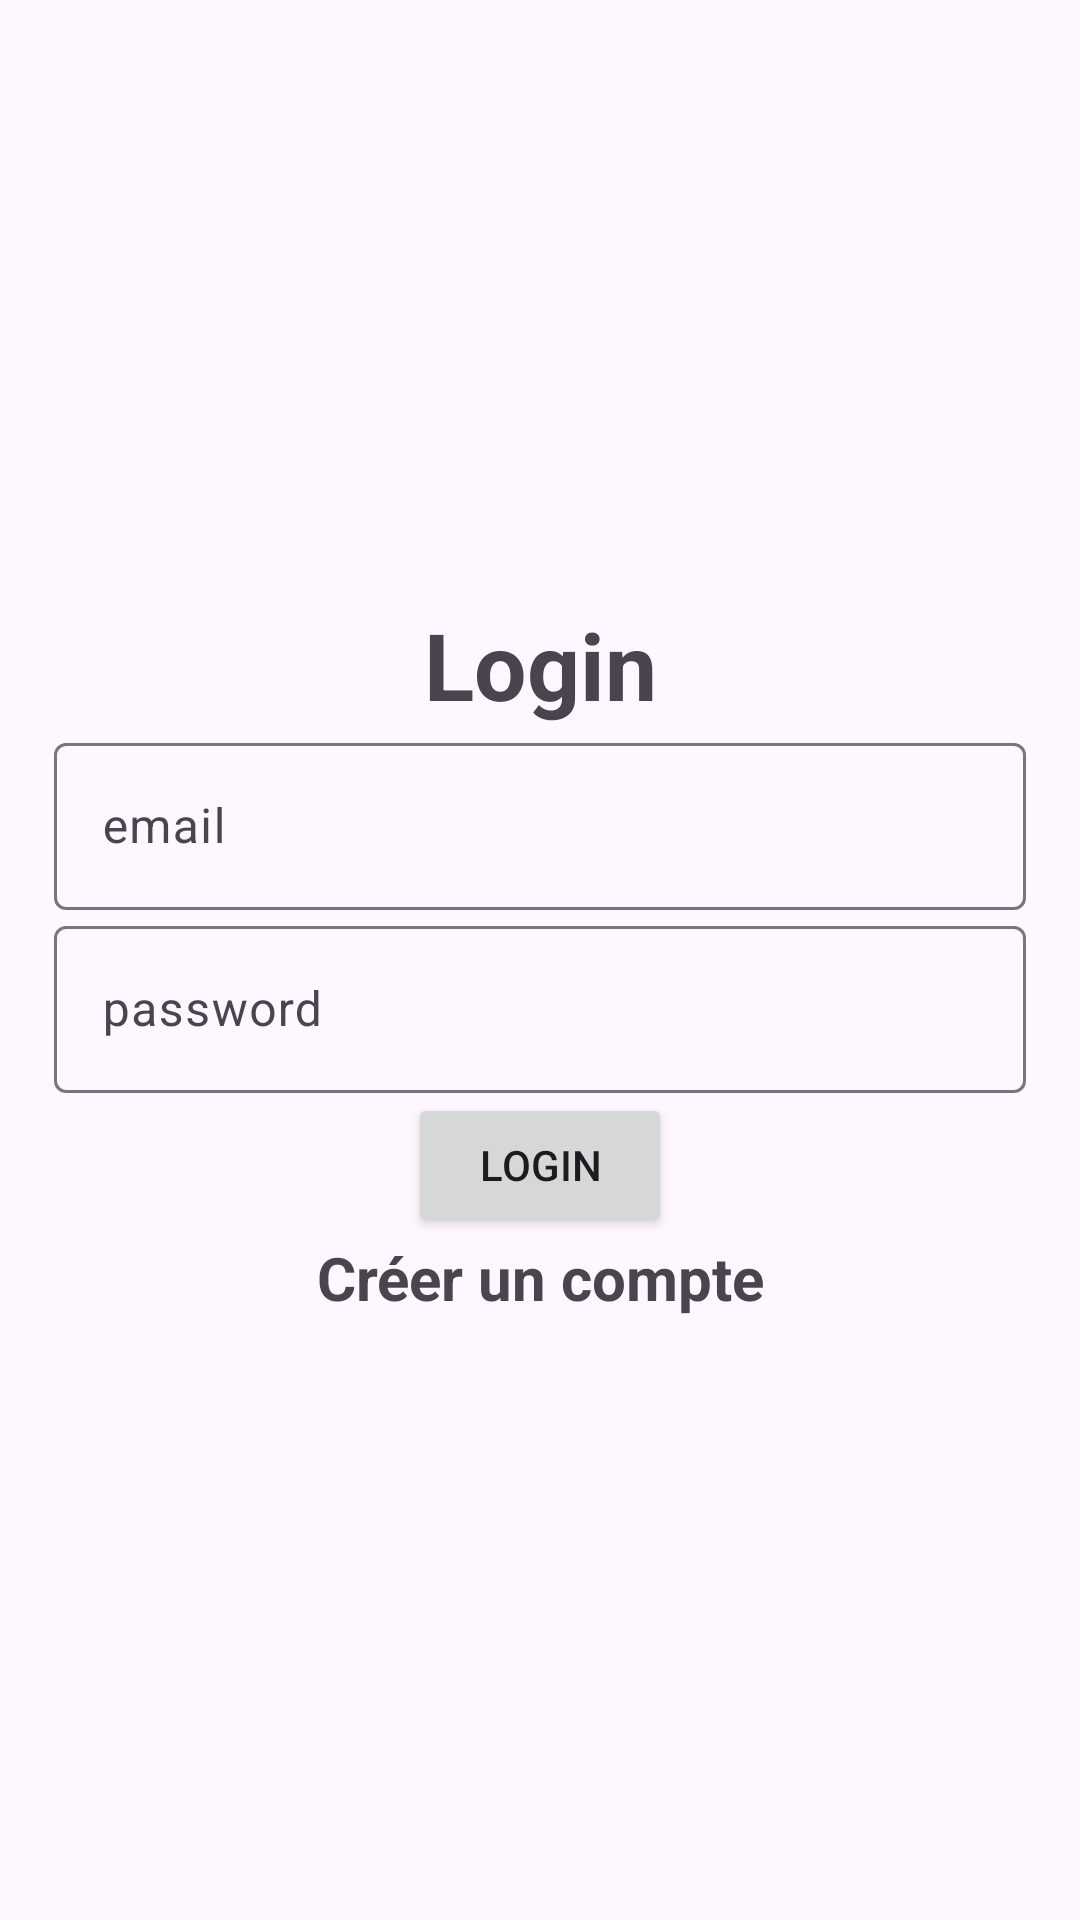

Reconstruct the res/layout file that produces this screen, plus the resources it refers to.
<!-- AndroidManifest.xml: application theme Theme.Material3.Light -->
<!-- res/layout/activity_login.xml -->
<?xml version="1.0" encoding="utf-8"?>
<LinearLayout xmlns:android="http://schemas.android.com/apk/res/android"
    xmlns:app="http://schemas.android.com/apk/res-auto"
    xmlns:tools="http://schemas.android.com/tools"
    android:layout_width="match_parent"
    android:orientation="vertical"
    android:gravity="center"
    android:layout_height="match_parent"
    android:padding="18dp"
    tools:context=".login">

    <TextView
        android:textStyle="bold"
        android:textSize="31sp"
        android:gravity="center"
        android:layout_width="match_parent"
        android:layout_height="wrap_content"
        android:text="@string/login" />

    <com.google.android.material.textfield.TextInputLayout
        android:layout_width="match_parent"
        android:layout_height="wrap_content">
        <com.google.android.material.textfield.TextInputEditText
           android:id="@+id/email"
            android:hint="@string/email"
            android:layout_width="match_parent"
            android:layout_height="wrap_content"
            tools:ignore="InvalidId" />
    </com.google.android.material.textfield.TextInputLayout>

    <com.google.android.material.textfield.TextInputLayout
        android:layout_width="match_parent"
        android:layout_height="wrap_content">
        <com.google.android.material.textfield.TextInputEditText
            android:id="@+id/password"
            android:hint="@string/password"
            android:layout_width="match_parent"
            android:layout_height="wrap_content"
            tools:ignore="InvalidId" />
    </com.google.android.material.textfield.TextInputLayout>

    <ProgressBar
        android:id="@+id/progressBar"
        android:layout_width="wrap_content"
        android:visibility="gone"
        android:layout_height="wrap_content"/>
    <Button
        android:id="@+id/btn_login"
        android:text="@string/login"
        android:layout_width="wrap_content"
        android:layout_height="wrap_content" />

    <TextView
        android:textStyle="bold"
        android:textSize="20sp"
        android:gravity="center"
        android:id="@+id/registerNow"
        android:text="@string/cr_er_un_compte"
        android:layout_width="match_parent"
        android:layout_height="wrap_content"/>

</LinearLayout>
<!-- resources referenced by this layout -->
<resources>
  <string name="cr_er_un_compte">Créer un compte</string>
  <string name="email">email</string>
  <string name="login">Login</string>
  <string name="password">password</string>
</resources>
